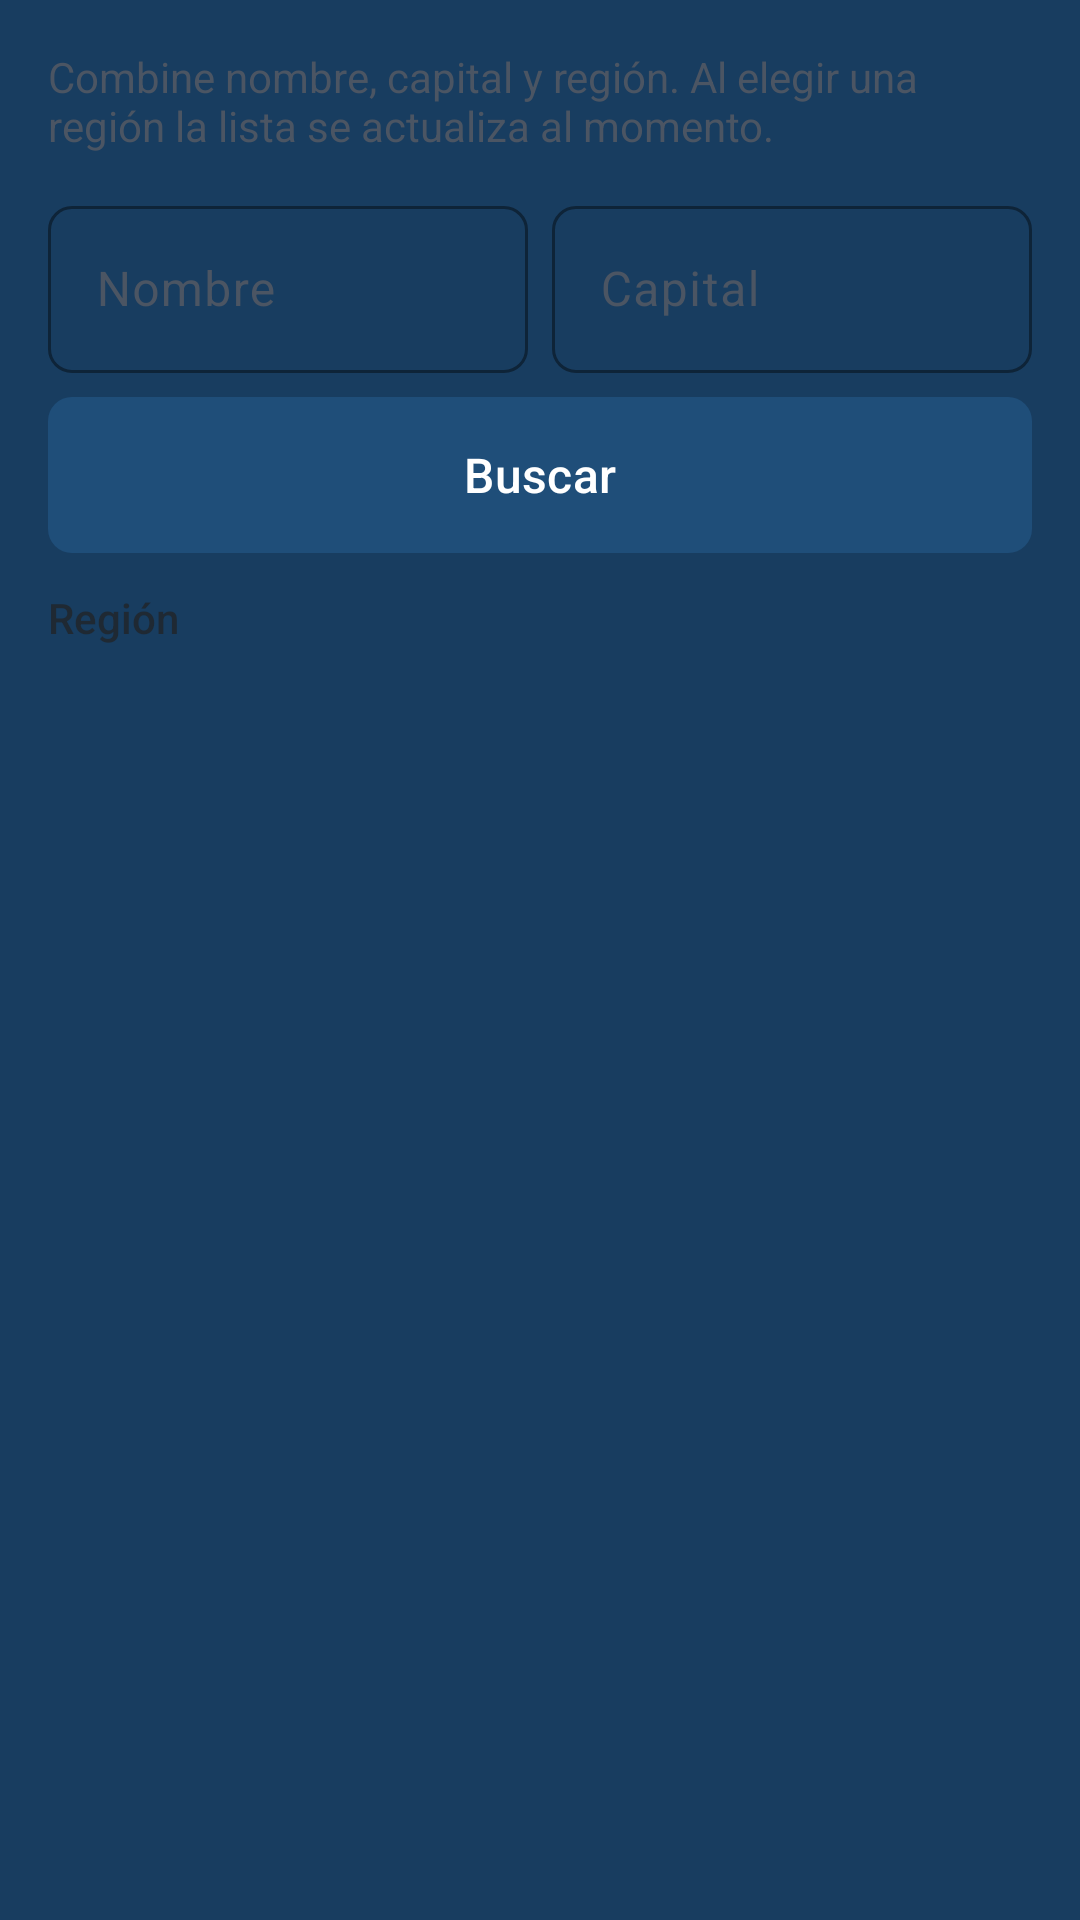

Produce the Android XML layout that renders to this screen, including the resource entries it uses.
<!-- AndroidManifest.xml: application theme Tema.CountryApi -->
<!-- res/layout/fragment_busqueda.xml -->
<?xml version="1.0" encoding="utf-8"?>
<LinearLayout xmlns:android="http://schemas.android.com/apk/res/android"
    xmlns:app="http://schemas.android.com/apk/res-auto"
    android:layout_width="match_parent"
    android:layout_height="match_parent"
    android:orientation="vertical">

    <LinearLayout
        android:layout_width="match_parent"
        android:layout_height="wrap_content"
        android:orientation="vertical"
        android:paddingStart="16dp"
        android:paddingTop="16dp"
        android:paddingEnd="16dp">

        <TextView
            style="@style/TextoSuave"
            android:text="@string/buscar_desc" />

        <include layout="@layout/aviso" />

        <LinearLayout
            android:layout_width="match_parent"
            android:layout_height="wrap_content"
            android:layout_marginTop="12dp"
            android:baselineAligned="false"
            android:orientation="horizontal">

            <com.google.android.material.textfield.TextInputLayout
                android:layout_width="0dp"
                android:layout_height="wrap_content"
                android:layout_marginEnd="8dp"
                android:layout_weight="1"
                android:hint="@string/nombre"
                app:endIconMode="clear_text">

                <com.google.android.material.textfield.TextInputEditText
                    android:id="@+id/campoNombreBusqueda"
                    android:layout_width="match_parent"
                    android:layout_height="wrap_content"
                    android:imeOptions="actionNext"
                    android:inputType="text"
                    android:maxLines="1" />
            </com.google.android.material.textfield.TextInputLayout>

            <com.google.android.material.textfield.TextInputLayout
                android:layout_width="0dp"
                android:layout_height="wrap_content"
                android:layout_weight="1"
                android:hint="@string/capital"
                app:endIconMode="clear_text">

                <com.google.android.material.textfield.TextInputEditText
                    android:id="@+id/campoCapitalBusqueda"
                    android:layout_width="match_parent"
                    android:layout_height="wrap_content"
                    android:imeOptions="actionSearch"
                    android:inputType="text"
                    android:maxLines="1" />
            </com.google.android.material.textfield.TextInputLayout>
        </LinearLayout>

        <com.google.android.material.button.MaterialButton
            android:id="@+id/botonBuscarFiltrar"
            style="@style/BotonPrimario"
            android:layout_width="match_parent"
            android:layout_marginTop="8dp"
            android:text="@string/buscar" />

        <TextView
            style="@style/TextoSuave"
            android:layout_marginTop="12dp"
            android:fontFamily="sans-serif-medium"
            android:text="@string/region"
            android:textColor="@color/texto" />
    </LinearLayout>

    
    <HorizontalScrollView
        android:layout_width="match_parent"
        android:layout_height="wrap_content"
        android:clipToPadding="false"
        android:paddingStart="16dp"
        android:paddingEnd="16dp"
        android:scrollbars="none">

        <com.google.android.material.chip.ChipGroup
            android:id="@+id/filtrosRegion"
            android:layout_width="wrap_content"
            android:layout_height="wrap_content"
            app:selectionRequired="true"
            app:singleLine="true"
            app:singleSelection="true" />
    </HorizontalScrollView>

    <TextView
        android:id="@+id/totalBusqueda"
        style="@style/Subtitulo"
        android:layout_marginStart="16dp"
        android:layout_marginTop="4dp"
        android:layout_marginBottom="8dp"
        android:textSize="15sp" />

    <androidx.recyclerview.widget.RecyclerView
        android:id="@+id/listaBusqueda"
        android:layout_width="match_parent"
        android:layout_height="0dp"
        android:layout_weight="1"
        android:clipToPadding="false"
        android:paddingBottom="16dp" />
</LinearLayout>
<!-- res/layout/aviso.xml (included above) -->
<?xml version="1.0" encoding="utf-8"?>
<TextView xmlns:android="http://schemas.android.com/apk/res/android"
    android:id="@+id/aviso"
    style="@style/Aviso"
    android:layout_marginTop="12dp" />
<!-- resources referenced by this layout -->
<resources>
  <color name="texto">#1F2933</color>
  <string name="buscar">Buscar</string>
  <string name="buscar_desc">Combine nombre, capital y región. Al elegir una región la lista se actualiza al momento.</string>
  <string name="capital">Capital</string>
  <string name="nombre">Nombre</string>
  <string name="region">Región</string>
  <style name="Aviso">
          <item name="android:layout_width">match_parent</item>
          <item name="android:layout_height">wrap_content</item>
          <item name="android:padding">12dp</item>
          <item name="android:textSize">14sp</item>
          <item name="android:fontFamily">sans-serif-medium</item>
          <item name="android:visibility">gone</item>
          <item name="android:accessibilityLiveRegion">polite</item>
      </style>
  <style name="BotonPrimario" parent="Widget.Material3.Button">
          <item name="android:layout_height">52dp</item>
          <item name="backgroundTint">@color/azul</item>
          <item name="android:textColor">@color/blanco</item>
          <item name="android:textSize">16sp</item>
          <item name="android:insetTop">0dp</item>
          <item name="android:insetBottom">0dp</item>
          <item name="cornerRadius">8dp</item>
      </style>
  <style name="Subtitulo">
          <item name="android:layout_width">wrap_content</item>
          <item name="android:layout_height">wrap_content</item>
          <item name="android:textSize">16sp</item>
          <item name="android:textColor">@color/azul</item>
          <item name="android:fontFamily">sans-serif-medium</item>
      </style>
  <style name="TextoSuave">
          <item name="android:layout_width">wrap_content</item>
          <item name="android:layout_height">wrap_content</item>
          <item name="android:textSize">14sp</item>
          <item name="android:textColor">@color/texto_suave</item>
      </style>
  <color name="azul">#1F4E79</color>
  <color name="blanco">#FFFFFF</color>
  <color name="texto_suave">#4B5563</color>
  <color name="azul_claro">#E8EFF7</color>
  <color name="borde">#D1D5DB</color>
  <color name="rojo">#B91C1C</color>
  <color name="fondo">#F3F4F6</color>
  <color name="azul_oscuro">#183D60</color>
  <style name="Tema.CountryApi.Dialogo" parent="ThemeOverlay.Material3.MaterialAlertDialog">
          <item name="colorPrimary">@color/azul</item>
          <item name="colorSurfaceContainerHigh">@color/blanco</item>
          <item name="textInputStyle">@style/Campo</item>
      </style>
  <style name="Campo" parent="Widget.Material3.TextInputLayout.OutlinedBox">
          <item name="boxStrokeColor">@color/azul</item>
          <item name="hintTextColor">@color/azul</item>
          <item name="boxCornerRadiusTopStart">8dp</item>
          <item name="boxCornerRadiusTopEnd">8dp</item>
          <item name="boxCornerRadiusBottomStart">8dp</item>
          <item name="boxCornerRadiusBottomEnd">8dp</item>
          <item name="startIconTint">@color/texto_suave</item>
      </style>
</resources>
